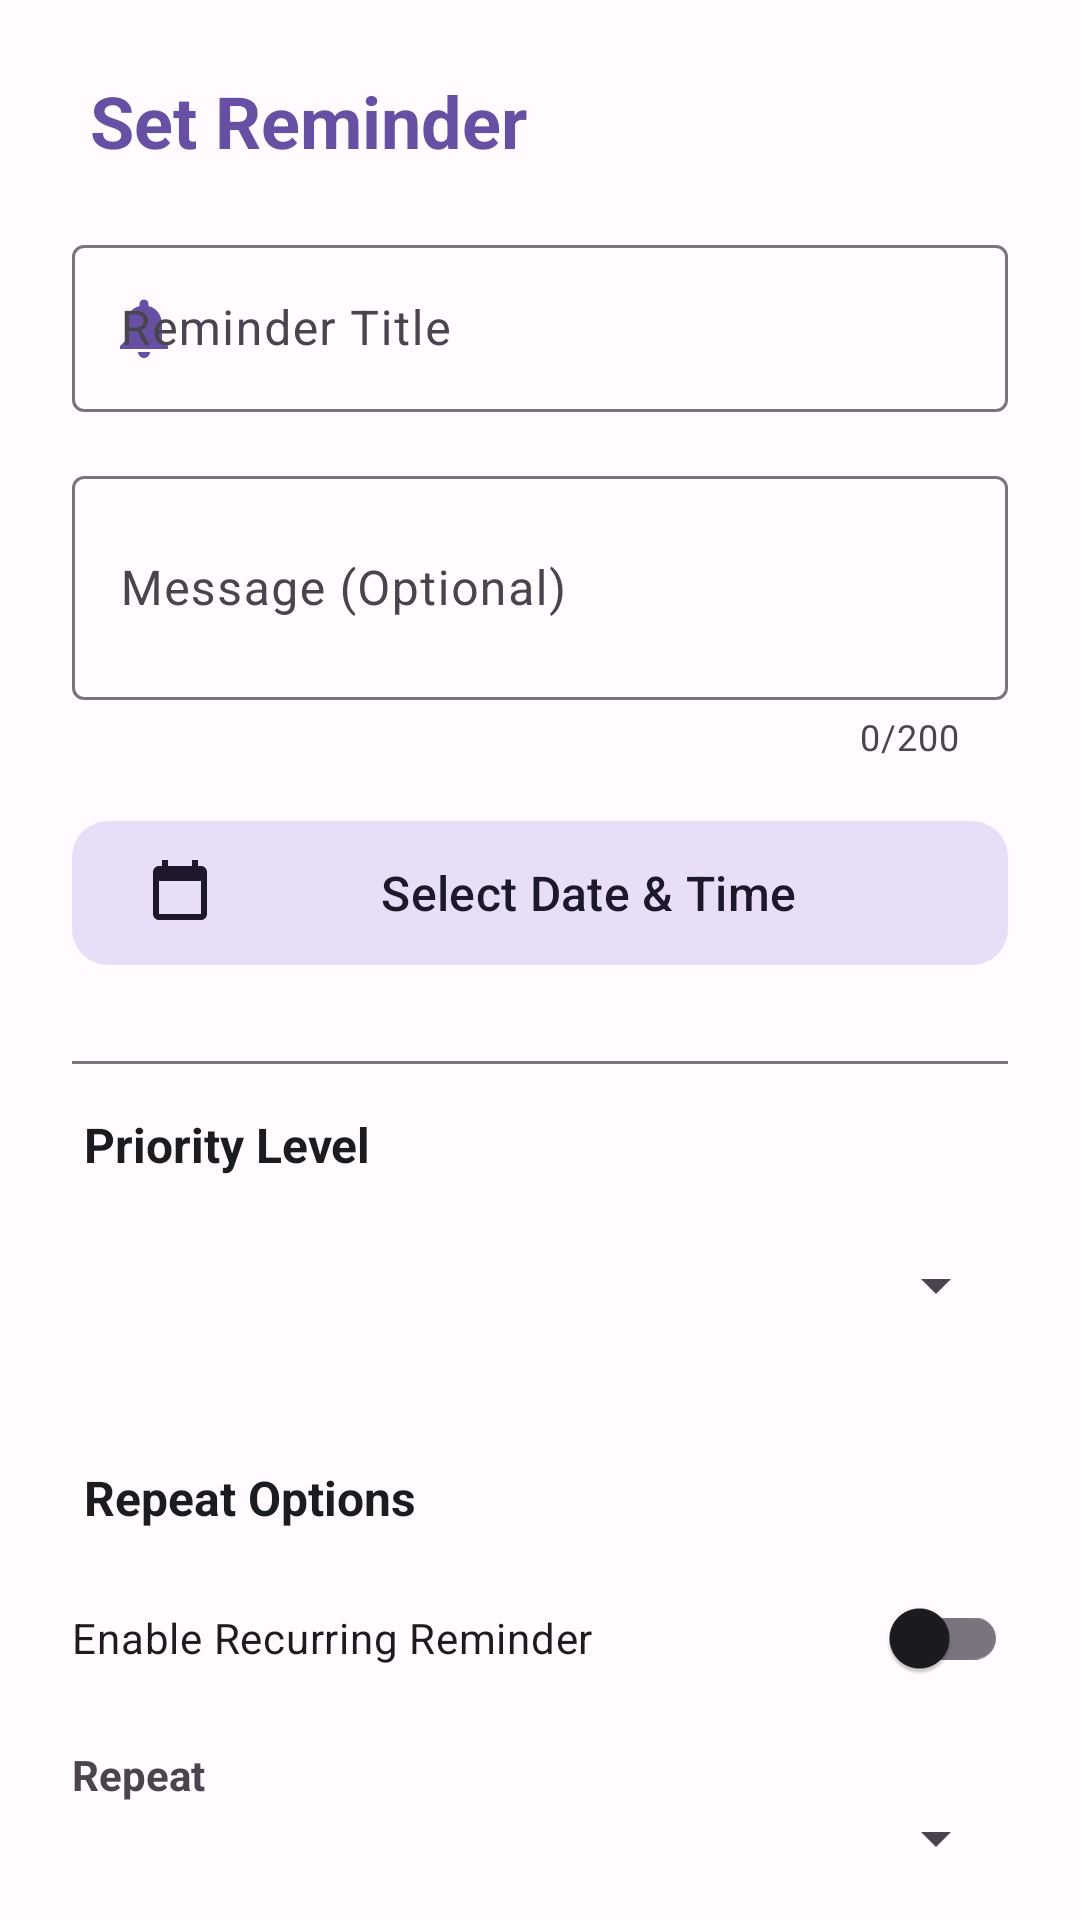

Reconstruct the res/layout file that produces this screen, plus the resources it refers to.
<!-- AndroidManifest.xml: application theme Theme.SmartFind -->
<!-- res/layout/dialog_set_reminder.xml -->
<?xml version="1.0" encoding="utf-8"?>
<LinearLayout xmlns:android="http://schemas.android.com/apk/res/android"
    xmlns:app="http://schemas.android.com/apk/res-auto"
    android:layout_width="match_parent"
    android:layout_height="wrap_content"
    android:orientation="vertical"
    android:padding="24dp">

    
    <TextView
        android:layout_width="wrap_content"
        android:layout_height="wrap_content"
        android:text=" Set Reminder"
        android:textSize="24sp"
        android:textStyle="bold"
        android:textColor="?attr/colorPrimary"
        android:layout_marginBottom="20dp" />

    
    <com.google.android.material.textfield.TextInputLayout
        android:layout_width="match_parent"
        android:layout_height="wrap_content"
        android:hint="Reminder Title"
        android:layout_marginBottom="16dp"
        app:startIconDrawable="@drawable/ic_notification"
        app:startIconTint="?attr/colorPrimary"
        style="@style/Widget.Material3.TextInputLayout.OutlinedBox">

        <com.google.android.material.textfield.TextInputEditText
            android:id="@+id/et_reminder_title"
            android:layout_width="match_parent"
            android:layout_height="wrap_content"
            android:inputType="text"
            android:maxLines="1" />
    </com.google.android.material.textfield.TextInputLayout>

    
    <com.google.android.material.textfield.TextInputLayout
        android:layout_width="match_parent"
        android:layout_height="wrap_content"
        android:hint="Message (Optional)"
        android:layout_marginBottom="16dp"
        app:counterEnabled="true"
        app:counterMaxLength="200"
        style="@style/Widget.Material3.TextInputLayout.OutlinedBox">

        <com.google.android.material.textfield.TextInputEditText
            android:id="@+id/et_reminder_message"
            android:layout_width="match_parent"
            android:layout_height="wrap_content"
            android:inputType="textMultiLine"
            android:maxLines="3"
            android:minLines="2" />
    </com.google.android.material.textfield.TextInputLayout>

    
    <com.google.android.material.button.MaterialButton
        android:id="@+id/btn_select_datetime"
        android:layout_width="match_parent"
        android:layout_height="56dp"
        android:text="Select Date &amp; Time"
        android:textAllCaps="false"
        android:textSize="16sp"
        android:layout_marginBottom="20dp"
        app:icon="@drawable/ic_calendar"
        app:iconGravity="start"
        app:iconSize="24dp"
        app:cornerRadius="12dp"
        style="@style/Widget.Material3.Button.TonalButton" />

    
    <View
        android:layout_width="match_parent"
        android:layout_height="1dp"
        android:background="?attr/colorOutline"
        android:layout_marginTop="8dp"
        android:layout_marginBottom="16dp" />

    
    <TextView
        android:layout_width="wrap_content"
        android:layout_height="wrap_content"
        android:text=" Priority Level"
        android:textSize="16sp"
        android:textStyle="bold"
        android:textColor="?attr/colorOnSurface"
        android:layout_marginBottom="12dp" />
    
    <Spinner
        android:id="@+id/spinner_priority"
        android:layout_width="match_parent"
        android:layout_height="wrap_content"
        android:minHeight="48dp"
        android:layout_marginBottom="16dp" />

    
    <TextView
        android:layout_width="wrap_content"
        android:layout_height="wrap_content"
        android:text=" Repeat Options"
        android:textSize="16sp"
        android:textStyle="bold"
        android:textColor="?attr/colorOnSurface"
        android:layout_marginTop="20dp"
        android:layout_marginBottom="12dp" />

    
    <com.google.android.material.switchmaterial.SwitchMaterial
        android:id="@+id/check_recurring"
        android:layout_width="match_parent"
        android:layout_height="wrap_content"
        android:text="Enable Recurring Reminder"
        android:layout_marginBottom="12dp" />
    
    <TextView
        android:layout_width="wrap_content"
        android:layout_height="wrap_content"
        android:text="Repeat"
        android:textStyle="bold"
        android:layout_marginBottom="8dp" />
    
    <Spinner
        android:id="@+id/spinner_recurrence"
        android:layout_width="match_parent"
        android:layout_height="wrap_content"
        android:minHeight="48dp"
        android:enabled="false" />

</LinearLayout>
<!-- resources referenced by this layout -->
<resources>
  <!-- drawable ic_calendar (drawable) -->
  <?xml version="1.0" encoding="utf-8"?>
  <vector xmlns:android="http://schemas.android.com/apk/res/android"
      android:width="24dp"
      android:height="24dp"
      android:viewportWidth="24"
      android:viewportHeight="24">
      <path
          android:fillColor="@android:color/black"
          android:pathData="M19,3h-1V1h-2v2H8V1H6v2H5C3.89,3 3.01,3.9 3.01,5L3,19c0,1.1 0.89,2 2,2h14c1.1,0 2,-0.9 2,-2V5C21,3.9 20.1,3 19,3zM19,19H5V8h14V19z" />
  </vector>
  <!-- drawable ic_notification (drawable) -->
  <?xml version="1.0" encoding="utf-8"?>
  <vector xmlns:android="http://schemas.android.com/apk/res/android"
      android:width="24dp"
      android:height="24dp"
      android:viewportWidth="24"
      android:viewportHeight="24">
      <path
          android:fillColor="@android:color/black"
          android:pathData="M12,22c1.1,0 2,-0.9 2,-2h-4c0,1.1 0.89,2 2,2zM18,16v-5c0,-3.07 -1.64,-5.64 -4.5,-6.32V4c0,-0.83 -0.67,-1.5 -1.5,-1.5s-1.5,0.67 -1.5,1.5v0.68C7.63,5.36 6,7.92 6,11v5l-2,2v1h16v-1l-2,-2z" />
  </vector>
  <style name="Theme.SmartFind" parent="Theme.Material3.DayNight.NoActionBar">
          <item name="colorPrimary">@color/md_theme_primary</item>
          <item name="colorOnPrimary">@color/md_theme_onPrimary</item>
          <item name="colorPrimaryContainer">@color/md_theme_primaryContainer</item>
          <item name="colorOnPrimaryContainer">@color/md_theme_onPrimaryContainer</item>
          <item name="colorSecondary">@color/md_theme_secondary</item>
          <item name="colorOnSecondary">@color/md_theme_onSecondary</item>
          <item name="colorSecondaryContainer">@color/md_theme_secondaryContainer</item>
          <item name="colorOnSecondaryContainer">@color/md_theme_onSecondaryContainer</item>
          <item name="colorTertiary">@color/md_theme_tertiary</item>
          <item name="colorOnTertiary">@color/md_theme_onTertiary</item>
          <item name="colorTertiaryContainer">@color/md_theme_tertiaryContainer</item>
          <item name="colorOnTertiaryContainer">@color/md_theme_onTertiaryContainer</item>
          <item name="colorError">@color/md_theme_error</item>
          <item name="colorOnError">@color/md_theme_onError</item>
          <item name="colorErrorContainer">@color/md_theme_errorContainer</item>
          <item name="colorOnErrorContainer">@color/md_theme_onErrorContainer</item>
          <item name="android:colorBackground">@color/md_theme_background</item>
          <item name="colorOnBackground">@color/md_theme_onBackground</item>
          <item name="colorSurface">@color/md_theme_surface</item>
          <item name="colorOnSurface">@color/md_theme_onSurface</item>
      </style>
  <color name="md_theme_primary">#6750A4</color>
  <color name="md_theme_onPrimary">#FFFFFF</color>
  <color name="md_theme_primaryContainer">#EADDFF</color>
  <color name="md_theme_onPrimaryContainer">#21005D</color>
  <color name="md_theme_secondary">#625B71</color>
  <color name="md_theme_onSecondary">#FFFFFF</color>
  <color name="md_theme_secondaryContainer">#E8DEF8</color>
  <color name="md_theme_onSecondaryContainer">#1D192B</color>
  <color name="md_theme_tertiary">#7D5260</color>
  <color name="md_theme_onTertiary">#FFFFFF</color>
  <color name="md_theme_tertiaryContainer">#FFD8E4</color>
  <color name="md_theme_onTertiaryContainer">#31111D</color>
  <color name="md_theme_error">#B3261E</color>
  <color name="md_theme_onError">#FFFFFF</color>
  <color name="md_theme_errorContainer">#F9DEDC</color>
  <color name="md_theme_onErrorContainer">#410E0B</color>
  <color name="md_theme_background">#FFFBFE</color>
  <color name="md_theme_onBackground">#1C1B1F</color>
  <color name="md_theme_surface">#FFFBFE</color>
  <color name="md_theme_onSurface">#1C1B1F</color>
</resources>
